Run: headless pygame with SDL's dummy video driver; simulated clock (each Clock.tick advances the game by its frame time, no real sleeping); random seed 0; keys injected as events and as key.get_pressed() state; mouse plan: one left click at the window centre at the start of phase 2, then a move to the lower-right quarter at the start of phase 3.
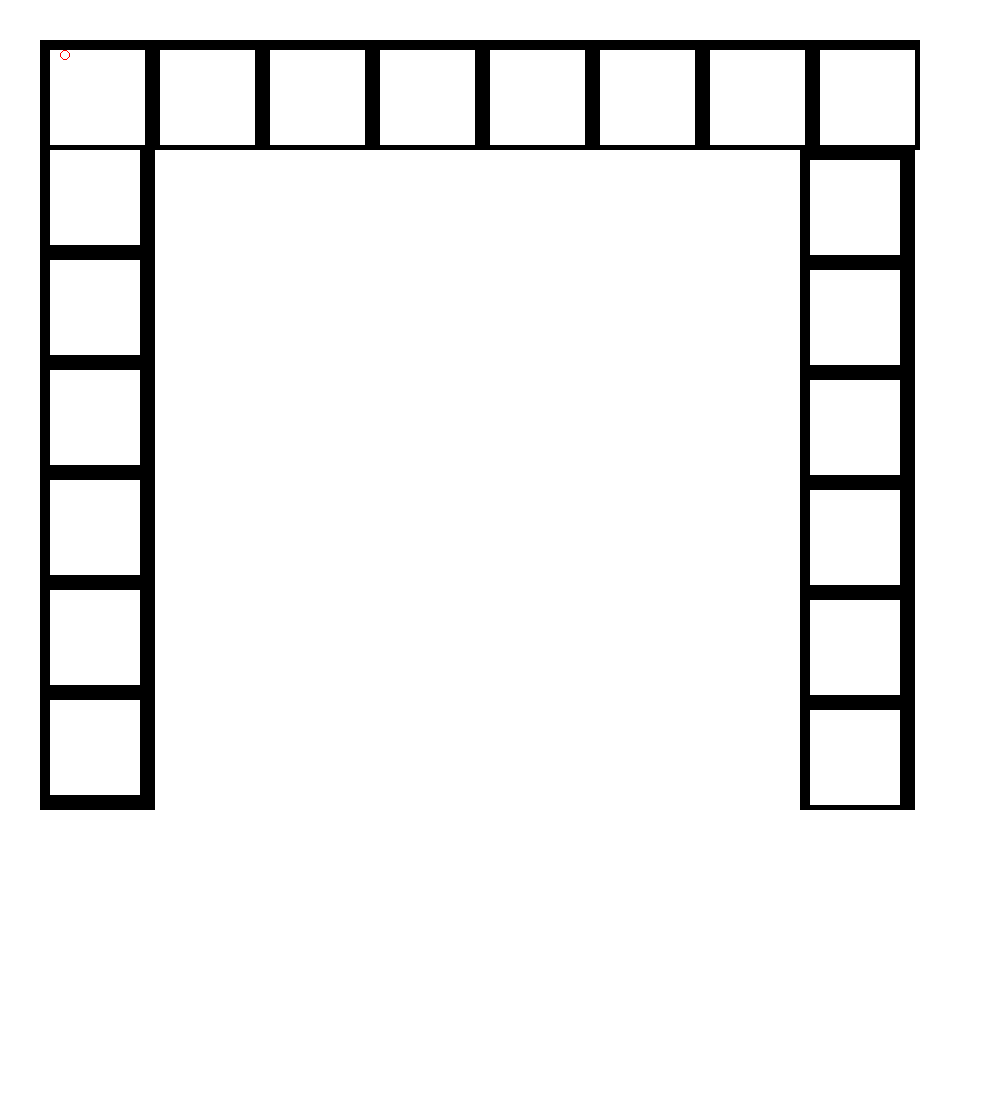
Frame 1 of 4 · flips 1–60 · no input
Frame 2 of 4 · flips 61–180 · clicked the window centre · tapped SPACE, RETURN · held RIGHT (→), D · screen unchanged from frame 1, image omitted
Frame 3 of 4 · flips 181–300 · moved the mouse to the lower-right quarter · held DOWN (↓), S · screen unchanged from frame 2, image omitted
Frame 4 of 4 · flips 301–420 · held LEFT (←), A, UP (↑), W · screen unchanged from frame 3, image omitted

The pygame program that drew these frames:

# Another test owing to the fact that I'm new at Pygame
# Goal: To make an array of places and get a peg to jump from place to place
# The array is going to be a straight one, because we've already established that getting the peg to
# go around the whole loop is possible

import pygame
import random

pygame.init()

win = pygame.display.set_mode((1000, 1100))

win.fill((255, 255, 255))
font = pygame.font.SysFont("comicsans", 20)
pygame.display.set_caption("Peg jump test")
clock = pygame.time.Clock()

board = []
buttons = []
curr_dice_no = 0
curr_dice_no = 0


class Place:
    def __init__(self, n, c, r):
        self.name = n
        self.cost = c
        self.rent = r
        self.players_on_square = []
        board.append(self)


class Peg:
    def __init__(self, c):
        self.pos = 0
        self.colour = c
        board[0].players_on_square.append(self)

    def move_peg(self, dice_no):
        if self.pos + dice_no < len(board):
            board[self.pos].players_on_square.remove(self)
            board[self.pos+dice_no].players_on_square.append(self)
            self.pos += dice_no
            refresh()


class Button:
    def __init__(self, x, y, width, height, text):
        self.x = x
        self.y = y
        self.height = height
        self.width = width
        self.text = text
        self.show = True
        buttons.append(self)

    def draw(self):
        pygame.draw.rect(win, (139, 136, 120), (self.x, self.y, self.width, self.height))
        text = font.render(self.text, 1, (0, 0, 0))
        win.blit(text, (self.x + (self.width/2 - text.get_width()/2), self.y + (self.height/2 - text.get_height()/2)))

    def isOver(self, pos):
        if pos[0] > self.x and pos[0] < self.x + self.width:
            if pos[1] > self.y and pos[1] < self.y + self.height:
                return True
        return False

    def delete(self):
        buttons.remove(self)

def print_board():
    pos = 40
    i = 0
    while i <= 7:
        place = board[i]
        pygame.draw.rect(win, (0, 0, 0), (pos, 40, 110, 110))
        pygame.draw.rect(win, (255, 255, 255), (pos+10, 50, 95, 95))
        playerpos = 55

        for peg in place.players_on_square:
            pygame.draw.circle(win, peg.colour, (pos+25, playerpos), 5, 1)
            playerpos += 12
        pos += 110
        i += 1
    pos = 150
    while i < 14:
        pygame.draw.rect(win, (0, 0, 0), (40, pos, 115, 110))
        ppos1 = pos+12
        for peg in board[21 - (i+14)].players_on_square:
            pygame.draw.circle(win, peg.colour, (60, ppos1), 5, 1)
            ppos1 += 12
        pygame.draw.rect(win, (255, 255, 255), (50, pos, 90, 95))
        ppos2 = pos+12
        for peg in board[i].players_on_square:
            pygame.draw.circle(win, peg.colour, (820, ppos2), 5, 1)
            ppos2 += 12
        pygame.draw.rect(win, (0, 0, 0), (800, pos, 115, 110))
        pygame.draw.rect(win, (255, 255, 255), (810, pos+10, 90, 95))
        i += 1
        pos += 110


def print_all_buttons():
    for butt in buttons:
        if butt.show:
            butt.draw()


def refresh():
    win.fill((255, 255, 255))
    print_board()
    print_all_buttons()


def show_options():
    butt3.show = True

def buy_confirm():
    butt4.show = True

def perform_button_operation(b):
    if b.text == "ROLL":
        dno = random.randint(1, 6)
        peg1.move_peg(dno)
        curr_dice_no = dno
        b.delete()
        show_options()

    if b.text == "DICE SHOW":
        b.text = f"DICE SHOW {curr_dice_no}"
        b.delete()

    if b.text == "BUY PLACE":
        butt4.text = f"YOU BOUGHT {board[peg1.pos].name}"
        buy_confirm()


p1 = Place("SQ1", 100, 10)
p2 = Place("SQ2", 200, 15)
p3 = Place("SQ3", 300, 20)
p4 = Place("SQ4", 100, 10)
p5 = Place("SQ5", 100, 10)
p6 = Place("SQ6", 100, 10)
p7 = Place("SQ7", 100, 10)
p8 = Place("SQ8", 100, 10)
p9 = Place("SQ9", 100, 10)
p10 = Place("SQ10", 100, 10)
p11 = Place("SQ11", 100, 10)
p12 = Place("SQ12", 100, 10)
p13 = Place("SQ13", 100, 10)
p14= Place("SQ14", 100, 10)
p15 = Place("SQ15", 100, 10)
p16 = Place("SQ16", 100, 10)
p17 = Place("SQ17", 100, 10)
p18 = Place("SQ18", 100, 10)
p19 = Place("SQ19", 100, 10)
p20 = Place("SQ20", 100, 10)
p21 = Place("SQ21", 100, 10)
p22= Place("SQ22", 100, 10)
p23 = Place("SQ23", 100, 10)
p24 = Place("SQ24", 100, 10)
p25 = Place("SQ25", 100, 10)
p26 = Place("SQ26", 100, 10)
p27 = Place("SQ27", 100, 10)
p28 = Place("SQ28", 100, 10)
p25 = Place("SQ29", 100, 10)
p26 = Place("SQ30", 100, 10)
p27 = Place("SQ31", 100, 10)
p28 = Place("SQ32", 100, 10)
peg1 = Peg((255, 0, 0))
# peg2 = Peg((0, 255, 0))
# peg3 = Peg((0, 0, 255))


butt1 = Button(40, 200, 30, 30, "ROLL")
butt1.show = False
butt2 = Button(40, 260, 70, 30, "DICE SHOWS")
butt3 = Button(40, 200, 70, 30, "BUY PLACE")
butt4 = Button(40, 260, 110, 30, f"YOU BOUGHT {board[peg1.pos].name}")
butt2.show = False
butt3.show = False
butt4.show = False
run = True

while run:
    refresh()
    pygame.display.update()
    #butt1 = Button(40, 200, 30, 30, "ROLL")
    for event in pygame.event.get():
        if event.type == pygame.QUIT:
            run = False
            break
        if event.type == pygame.MOUSEBUTTONDOWN:
            for butt in buttons:
                if butt.isOver(pygame.mouse.get_pos()) and butt.show:
                    perform_button_operation(butt)
                    pygame.time.delay(20)
exit()
